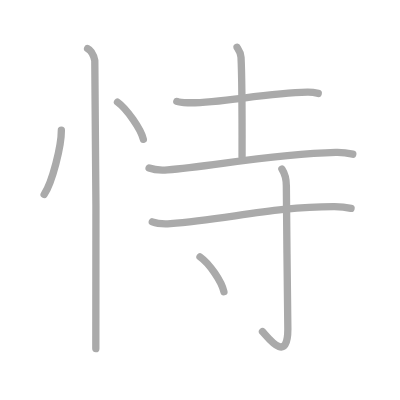
t = 0.00 s
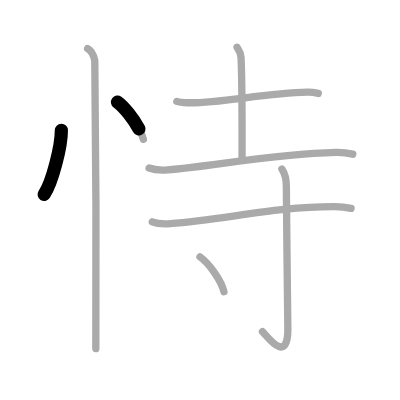
t = 1.75 s
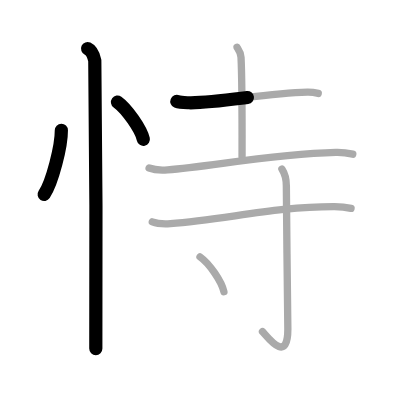
t = 3.50 s
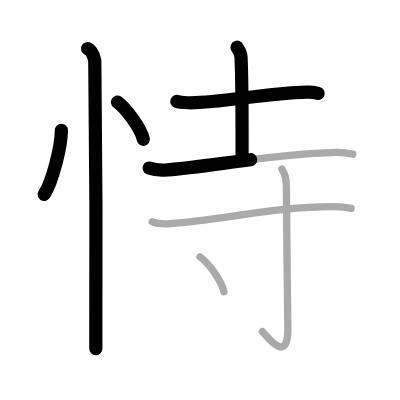
t = 5.50 s
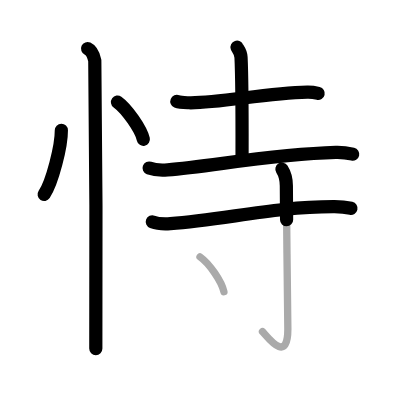
t = 7.25 s
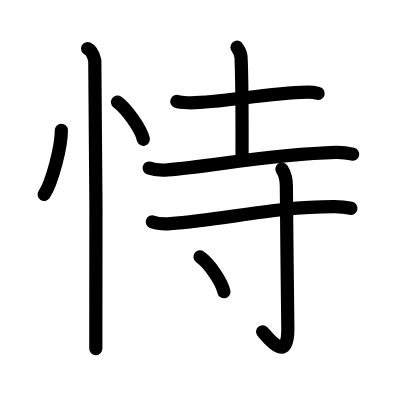
t = 9.00 s

The animated SVG that drew these frames (rendered in a browser with its animation timeline set to each time). Animation: 9 SMIL elements (animate=9); one cycle of 9.00 s.

<?xml version="1.0" standalone="no"?>
<!DOCTYPE svg PUBLIC "-//W3C//DTD SVG 1.1//EN"   "http://www.w3.org/Graphics/SVG/1.1/DTD/svg11.dtd">
<svg width="400px" height="400px"  version="1.1" xmlns="http://www.w3.org/2000/svg">
  <defs>
    <marker id="Triangle" viewBox="0 0 10 10" refX="0" refY="5" markerUnits="strokeWidth" markerWidth="3" style="stroke-opacity:0%;fill:#aaaaaa;" markerHeight="2" orient="auto">
      <path d="M 0 0 L 10 5 L 0 10 z" />
    </marker>
    
    <marker id="Arrow" viewBox="0 0 10 10" refX="5" refY="5" markerUnits="strokeWidth" markerWidth="1.8" style="stroke-opacity:0%;fill:#770000;" markerHeight="2" orient="auto">
      <path d="M 0 4 L 6 4 L 4 1 L 10 5 L 4 9 L 6 6 L 0 6 z" />
        <circle cx="5" cy="5" r="5" />
      </marker>
    
    <marker id="TriangleRed" viewBox="0 0 10 10" refX="0" refY="5" markerUnits="strokeWidth" markerWidth="3" style="stroke-opacity:0%;fill:#CC0000;" markerHeight="2" orient="auto">
      <path d="M 0 0 L 10 5 L 0 10 z" />
    </marker>
    
    <marker id="ArrowRed" viewBox="0 0 10 10" refX="5" refY="5" markerUnits="strokeWidth" markerWidth="1.8" style="stroke-opacity:0%;fill:#CC0000;" markerHeight="2" orient="auto">
      <path d="M 0 4 L 6 4 L 4 1 L 10 5 L 4 9 L 6 6 L 0 6 z" />
        <circle cx="5" cy="5" r="5" />
      </marker>
    
  </defs>
  
  <path style="fill:#ffffff; fill-opacity:100%; fill-rule:evenodd; stroke-width:0;" d="M 0 0 L 400px 0 L 400px 400px L 0 400px L 0 0" />

  <g transform="scale(3.6697247706422 3.6697247706422)">
<path style="fill:none; fill-opacity:0%; fill-rule:evenodd; stroke:#aaaaaa; stroke-opacity:100%; stroke-width: 1.5pt; stroke-linejoin:round; stroke-linecap:round;" d="M16.72 35.5c0.03 4.31-2.47 14.14-4.69 17.5"></path>
<path style="fill:none; fill-opacity:0%; fill-rule:evenodd; stroke:#aaaaaa; stroke-opacity:100%; stroke-width: 1.5pt; stroke-linejoin:round; stroke-linecap:round;" d="M32.02 27.83c2.49 1.79 6.42 7.35 7.04 10.13"></path>
<path style="fill:none; fill-opacity:0%; fill-rule:evenodd; stroke:#aaaaaa; stroke-opacity:100%; stroke-width: 1.5pt; stroke-linejoin:round; stroke-linecap:round;" d="M23.87 13.25c1.09 0.5 1.74 2.25 1.96 3.25c0.22 1 0.5 72.25 0.28 78.5"></path>
<path style="fill:none; fill-opacity:0%; fill-rule:evenodd; stroke:#aaaaaa; stroke-opacity:100%; stroke-width: 1.5pt; stroke-linejoin:round; stroke-linecap:round;" d="M48.19 27.65c0.85 0.35 2.4 0.33 3.26 0.35c8.27 0.18 20.67-2.63 32.29-2.88c1.42-0.03 2.27 0.17 2.98 0.34"></path>
<path style="fill:none; fill-opacity:0%; fill-rule:evenodd; stroke:#aaaaaa; stroke-opacity:100%; stroke-width: 1.5pt; stroke-linejoin:round; stroke-linecap:round;" d="M64.59 12.87c0.08 0.24 1.02 1.24 1.09 2.75c0.35 7.25 0.28 24.63 0.28 27.1"></path>
<path style="fill:none; fill-opacity:0%; fill-rule:evenodd; stroke:#aaaaaa; stroke-opacity:100%; stroke-width: 1.5pt; stroke-linejoin:round; stroke-linecap:round;" d="M40.63 45.79c1.32 0.49 3.72 0.59 5.04 0.49c11.64-0.88 28.15-4.23 45.85-4.74c2.19-0.06 3.51 0.23 4.61 0.48"></path>
<path style="fill:none; fill-opacity:0%; fill-rule:evenodd; stroke:#aaaaaa; stroke-opacity:100%; stroke-width: 1.5pt; stroke-linejoin:round; stroke-linecap:round;" d="M41.5 60.46c1.29 0.48 3.63 0.57 4.93 0.48c14.53-1 28.64-4.7 44.73-4.64c2.14 0.01 3.43 0.23 4.5 0.47"></path>
<path style="fill:none; fill-opacity:0%; fill-rule:evenodd; stroke:#aaaaaa; stroke-opacity:100%; stroke-width: 1.5pt; stroke-linejoin:round; stroke-linecap:round;" d="M76.82 46.08c0.43 0.67 1.21 2.06 1.21 4.56c0 8.35 0.41 34.93 0.41 39.02c0 9.83-5.67 1.97-6.91 0.71"></path>
<path style="fill:none; fill-opacity:0%; fill-rule:evenodd; stroke:#aaaaaa; stroke-opacity:100%; stroke-width: 1.5pt; stroke-linejoin:round; stroke-linecap:round;" d="M54.5 70c2.58 1.83 5.87 6.65 6.52 9.5"></path>

<path style="fill:none; fill-opacity:0%; fill-rule:evenodd; stroke:#000000; stroke-opacity:100%; stroke-width: 2.7pt; stroke-linejoin:round; stroke-linecap:round;" d="M16.72 35.5c0.03 4.31-2.47 14.14-4.69 17.5" pathLength="100" stroke-dashoffset="100" stroke-dasharray="100 105"><animate id="dashAnim1" attributeName="stroke-dashoffset" from="100" to="0" dur="1s" calcMode="linear" fill="freeze"/></path>
<path style="fill:none; fill-opacity:0%; fill-rule:evenodd; stroke:#000000; stroke-opacity:100%; stroke-width: 2.7pt; stroke-linejoin:round; stroke-linecap:round;" d="M32.02 27.83c2.49 1.79 6.42 7.35 7.04 10.13" pathLength="100" stroke-dashoffset="100" stroke-dasharray="100 105"><animate id="dashAnim2" attributeName="stroke-dashoffset" from="100" to="0" dur="1s" calcMode="linear" begin="dashAnim1.end" fill="freeze"/></path>
<path style="fill:none; fill-opacity:0%; fill-rule:evenodd; stroke:#000000; stroke-opacity:100%; stroke-width: 2.7pt; stroke-linejoin:round; stroke-linecap:round;" d="M23.87 13.25c1.09 0.5 1.74 2.25 1.96 3.25c0.22 1 0.5 72.25 0.28 78.5" pathLength="100" stroke-dashoffset="100" stroke-dasharray="100 105"><animate id="dashAnim3" attributeName="stroke-dashoffset" from="100" to="0" dur="1s" calcMode="linear" begin="dashAnim2.end" fill="freeze"/></path>
<path style="fill:none; fill-opacity:0%; fill-rule:evenodd; stroke:#000000; stroke-opacity:100%; stroke-width: 2.7pt; stroke-linejoin:round; stroke-linecap:round;" d="M48.19 27.65c0.85 0.35 2.4 0.33 3.26 0.35c8.27 0.18 20.67-2.63 32.29-2.88c1.42-0.03 2.27 0.17 2.98 0.34" pathLength="100" stroke-dashoffset="100" stroke-dasharray="100 105"><animate id="dashAnim4" attributeName="stroke-dashoffset" from="100" to="0" dur="1s" calcMode="linear" begin="dashAnim3.end" fill="freeze"/></path>
<path style="fill:none; fill-opacity:0%; fill-rule:evenodd; stroke:#000000; stroke-opacity:100%; stroke-width: 2.7pt; stroke-linejoin:round; stroke-linecap:round;" d="M64.59 12.87c0.08 0.24 1.02 1.24 1.09 2.75c0.35 7.25 0.28 24.63 0.28 27.1" pathLength="100" stroke-dashoffset="100" stroke-dasharray="100 105"><animate id="dashAnim5" attributeName="stroke-dashoffset" from="100" to="0" dur="1s" calcMode="linear" begin="dashAnim4.end" fill="freeze"/></path>
<path style="fill:none; fill-opacity:0%; fill-rule:evenodd; stroke:#000000; stroke-opacity:100%; stroke-width: 2.7pt; stroke-linejoin:round; stroke-linecap:round;" d="M40.63 45.79c1.32 0.49 3.72 0.59 5.04 0.49c11.64-0.88 28.15-4.23 45.85-4.74c2.19-0.06 3.51 0.23 4.61 0.48" pathLength="100" stroke-dashoffset="100" stroke-dasharray="100 105"><animate id="dashAnim6" attributeName="stroke-dashoffset" from="100" to="0" dur="1s" calcMode="linear" begin="dashAnim5.end" fill="freeze"/></path>
<path style="fill:none; fill-opacity:0%; fill-rule:evenodd; stroke:#000000; stroke-opacity:100%; stroke-width: 2.7pt; stroke-linejoin:round; stroke-linecap:round;" d="M41.5 60.46c1.29 0.48 3.63 0.57 4.93 0.48c14.53-1 28.64-4.7 44.73-4.64c2.14 0.01 3.43 0.23 4.5 0.47" pathLength="100" stroke-dashoffset="100" stroke-dasharray="100 105"><animate id="dashAnim7" attributeName="stroke-dashoffset" from="100" to="0" dur="1s" calcMode="linear" begin="dashAnim6.end" fill="freeze"/></path>
<path style="fill:none; fill-opacity:0%; fill-rule:evenodd; stroke:#000000; stroke-opacity:100%; stroke-width: 2.7pt; stroke-linejoin:round; stroke-linecap:round;" d="M76.82 46.08c0.43 0.67 1.21 2.06 1.21 4.56c0 8.35 0.41 34.93 0.41 39.02c0 9.83-5.67 1.97-6.91 0.71" pathLength="100" stroke-dashoffset="100" stroke-dasharray="100 105"><animate id="dashAnim8" attributeName="stroke-dashoffset" from="100" to="0" dur="1s" calcMode="linear" begin="dashAnim7.end" fill="freeze"/></path>
<path style="fill:none; fill-opacity:0%; fill-rule:evenodd; stroke:#000000; stroke-opacity:100%; stroke-width: 2.7pt; stroke-linejoin:round; stroke-linecap:round;" d="M54.5 70c2.58 1.83 5.87 6.65 6.52 9.5" pathLength="100" stroke-dashoffset="100" stroke-dasharray="100 105"><animate id="dashAnim9" attributeName="stroke-dashoffset" from="100" to="0" dur="1s" calcMode="linear" begin="dashAnim8.end" fill="freeze"/></path>

</g>

</svg>  
          
